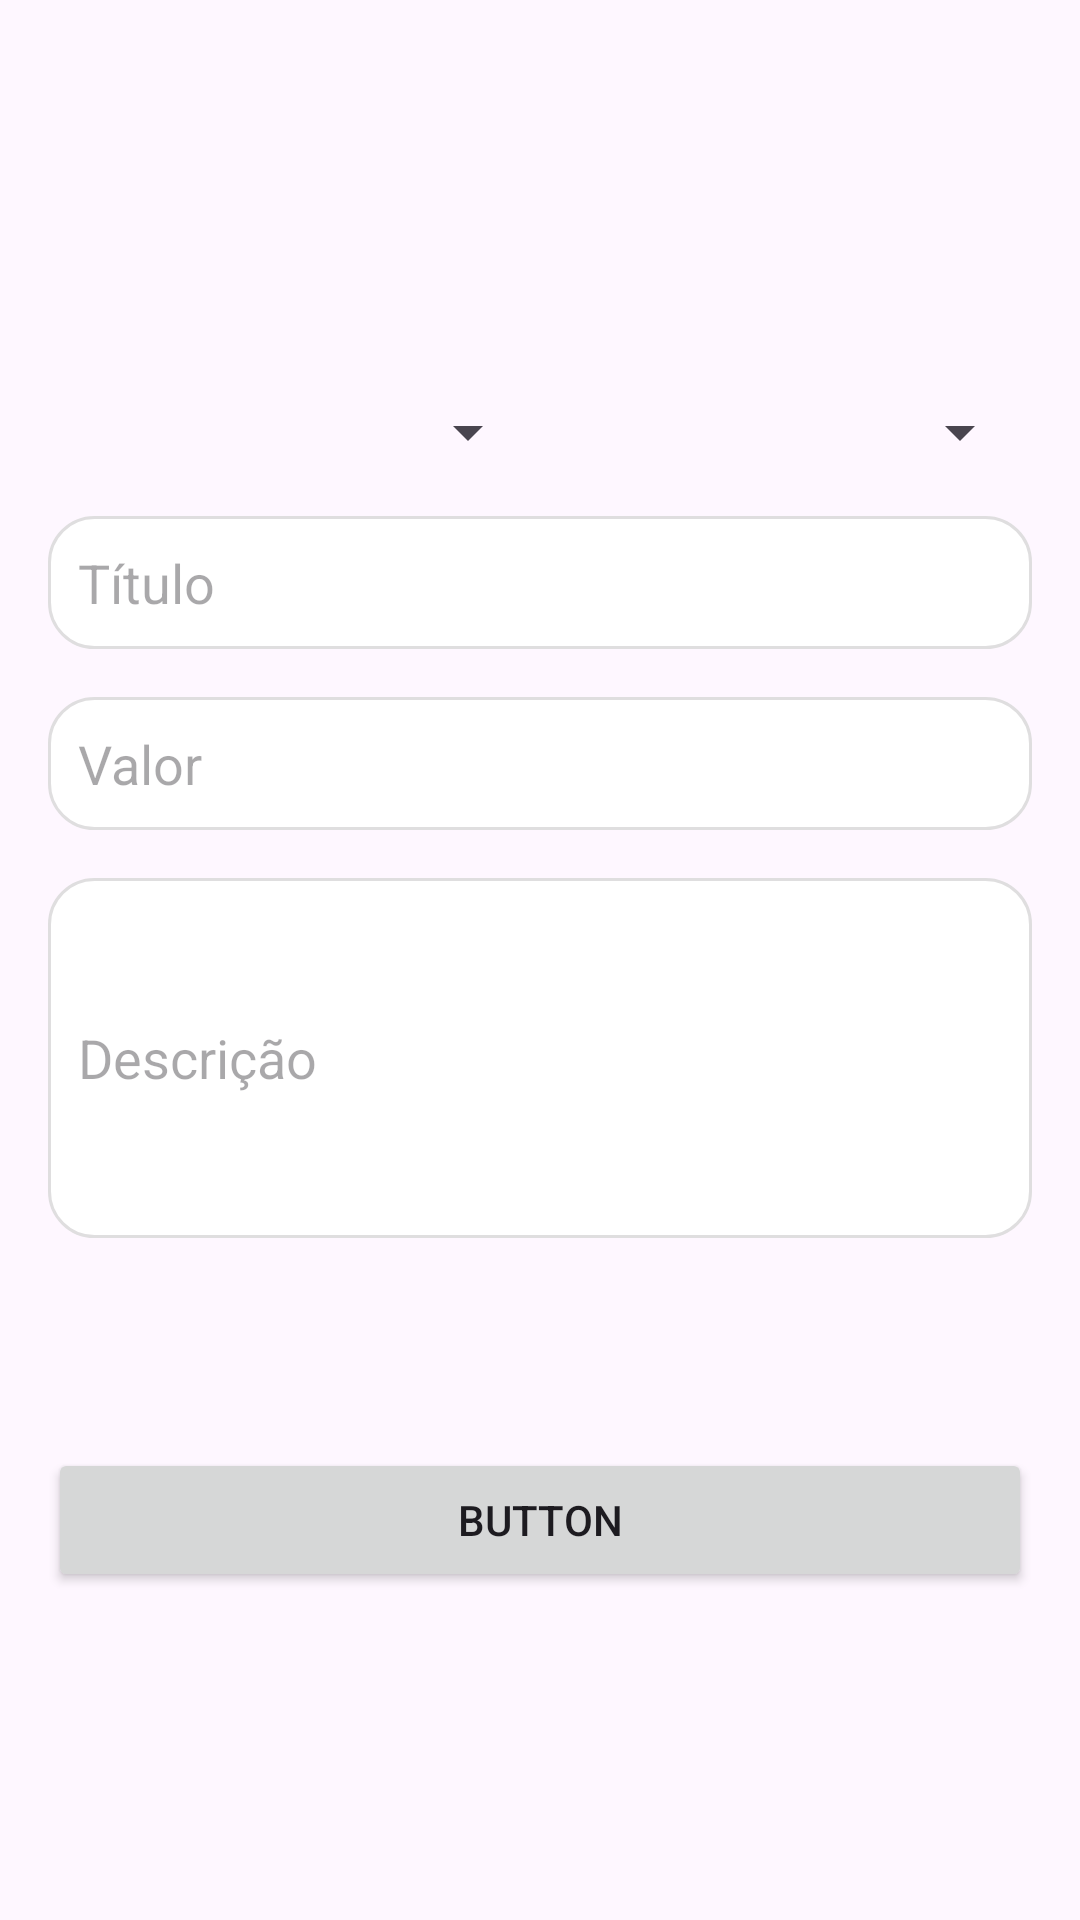

Here is an Android app screen rendered from its layout file. Give the layout XML and the strings, colors and styles it references.
<!-- AndroidManifest.xml: application theme Theme.CampusDeals -->
<!-- res/layout/activity_cadastrar_anuncio.xml -->
<?xml version="1.0" encoding="utf-8"?>
<androidx.constraintlayout.widget.ConstraintLayout xmlns:android="http://schemas.android.com/apk/res/android"
    xmlns:app="http://schemas.android.com/apk/res-auto"
    xmlns:tools="http://schemas.android.com/tools"
    android:id="@+id/main"
    android:layout_width="match_parent"
    android:layout_height="match_parent"
    tools:context=".activity.CadastrarAnuncioActivity">

    <LinearLayout
        android:layout_width="match_parent"
        android:layout_height="match_parent"
        android:orientation="vertical"
        android:padding="16dp">

        <LinearLayout
            android:layout_width="match_parent"
            android:layout_height="100dp"
            android:layout_marginBottom="16dp"
            android:orientation="horizontal">

            <ImageView
                android:id="@+id/imageView"
                android:layout_width="0dp"
                android:layout_height="wrap_content"
                android:layout_weight="1"
                app:srcCompat="@drawable/padrao" />

            <ImageView
                android:id="@+id/imageView4"
                android:layout_width="0dp"
                android:layout_height="wrap_content"
                android:layout_weight="1"
                app:srcCompat="@drawable/padrao" />

            <ImageView
                android:id="@+id/imageView3"
                android:layout_width="0dp"
                android:layout_height="wrap_content"
                android:layout_weight="1"
                app:srcCompat="@drawable/padrao" />
        </LinearLayout>

        <LinearLayout
            android:layout_width="match_parent"
            android:layout_height="wrap_content"
            android:layout_marginBottom="16dp"
            android:orientation="horizontal">

            <Spinner
                android:id="@+id/spinner"
                android:layout_width="match_parent"
                android:layout_height="wrap_content"
                android:layout_weight="1" />

            <Spinner
                android:id="@+id/spinner2"
                android:layout_width="match_parent"
                android:layout_height="wrap_content"
                android:layout_weight="1" />
        </LinearLayout>

        <EditText
            android:id="@+id/editTextText"
            android:layout_width="match_parent"
            android:layout_height="wrap_content"
            android:background="@drawable/bg_edit_text"
            android:ems="10"
            android:inputType="text"
            android:layout_marginBottom="16dp"
            android:padding="10dp"
            android:hint="@string/hint_cadastro_titulo"/>

        <EditText
            android:id="@+id/editTextText2"
            android:layout_width="match_parent"
            android:layout_height="wrap_content"
            android:background="@drawable/bg_edit_text"
            android:ems="10"
            android:inputType="text"
            android:layout_marginBottom="16dp"
            android:padding="10dp"
            android:hint="@string/hint_cadastro_valor"/>


        <EditText
            android:id="@+id/editTextText3"
            android:layout_width="match_parent"
            android:layout_height="120dp"
            android:layout_marginBottom="70dp"
            android:background="@drawable/bg_edit_text"
            android:ems="10"
            android:hint="@string/hint_cadastro_descricao"
            android:inputType="text"
            android:padding="10dp" />

        <Button
            android:id="@+id/button"
            android:layout_width="match_parent"
            android:layout_height="wrap_content"
            android:text="Button" />
    </LinearLayout>
</androidx.constraintlayout.widget.ConstraintLayout>
<!-- resources referenced by this layout -->
<resources>
  <!-- drawable bg_edit_text (drawable) -->
  <?xml version="1.0" encoding="utf-8"?>
  <shape xmlns:android="http://schemas.android.com/apk/res/android" android:shape="rectangle">
      <solid android:color="#ffffff" />
      <stroke android:width="1dp"
          android:color="@color/white_ufop" />
      <corners android:radius="15dp" />
  </shape>
  <string name="hint_cadastro_descricao">Descrição</string>
  <string name="hint_cadastro_titulo">Título</string>
  <string name="hint_cadastro_valor">Valor</string>
  <style name="Theme.CampusDeals" parent="Base.Theme.CampusDeals" />
  <color name="white_ufop">#dfdedf</color>
  <style name="Base.Theme.CampusDeals" parent="Theme.Material3.DayNight.NoActionBar">
          
          
      </style>
</resources>
